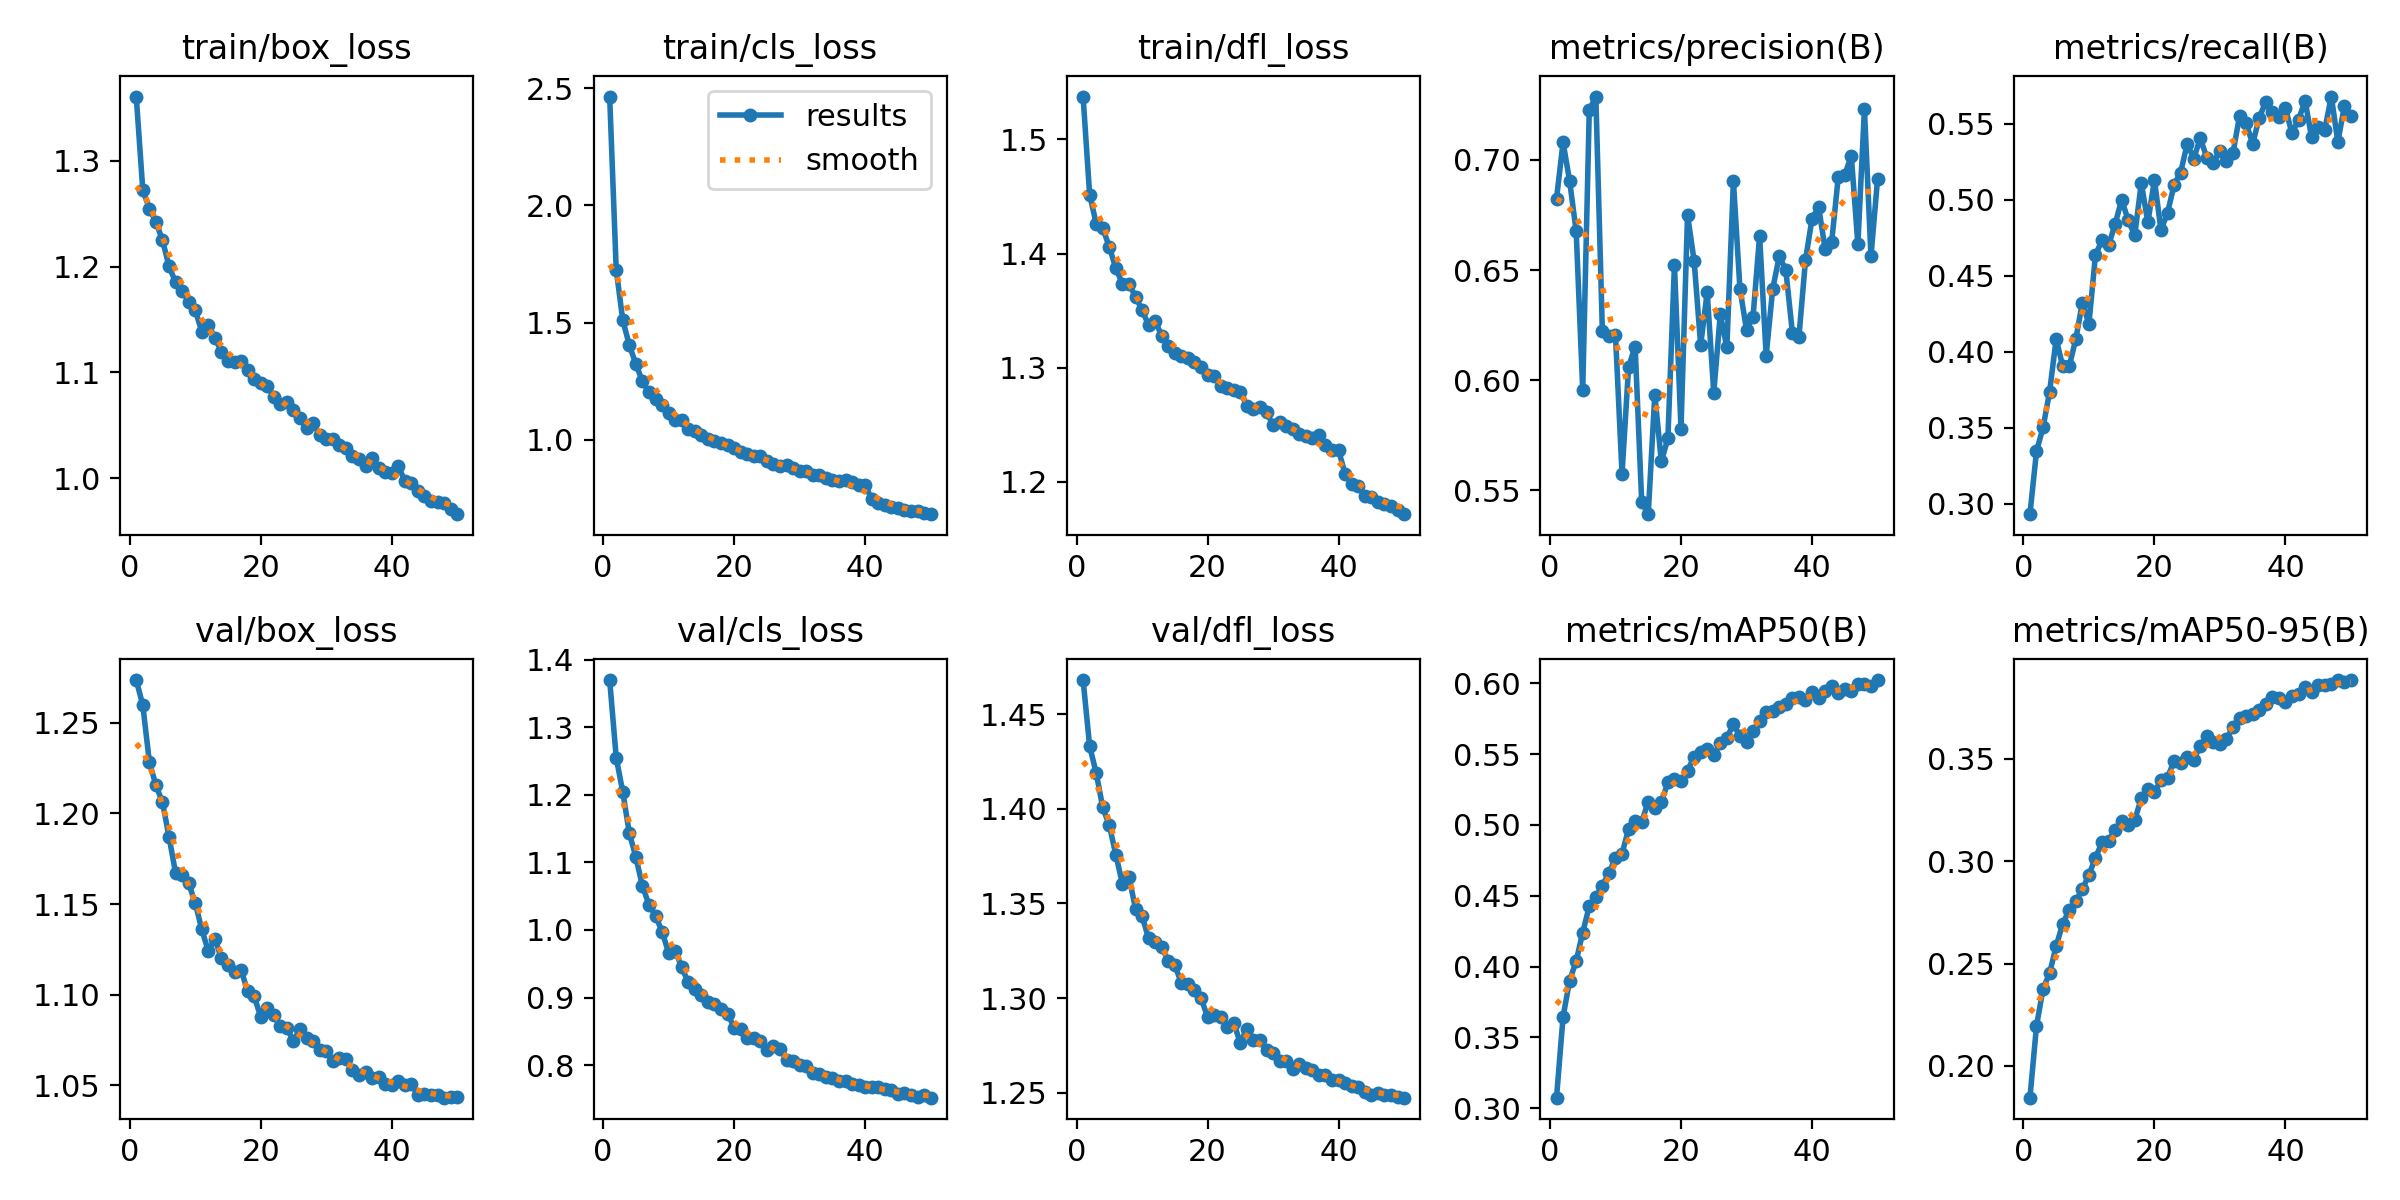

The data file committed next to this chart (first rows):
epoch, time, train/box_loss, train/cls_loss, train/dfl_loss, metrics/precision(B), metrics/recall(B), metrics/mAP50(B), metrics/mAP50-95(B), val/box_loss, val/cls_loss, val/dfl_loss, lr/pg0, lr/pg1, lr/pg2
1, 275.3, 1.361, 2.464, 1.538, 0.6824, 0.2932, 0.3075, 0.1845, 1.274, 1.37, 1.468, 0.0001586, 0.0001586, 0.0001586
2, 547.4, 1.272, 1.725, 1.452, 0.708, 0.3345, 0.3646, 0.2195, 1.26, 1.255, 1.433, 0.000311, 0.000311, 0.000311
3, 826.2, 1.255, 1.51, 1.426, 0.6905, 0.3503, 0.3901, 0.2377, 1.228, 1.204, 1.419, 0.0004571, 0.0004571, 0.0004571
4, 1113, 1.242, 1.404, 1.422, 0.6676, 0.3737, 0.404, 0.2453, 1.215, 1.143, 1.401, 0.0004477, 0.0004477, 0.0004477
5, 1407, 1.225, 1.323, 1.406, 0.5956, 0.4084, 0.4241, 0.2585, 1.206, 1.108, 1.391, 0.0004383, 0.0004383, 0.0004383
6, 1700, 1.201, 1.249, 1.387, 0.7226, 0.3906, 0.4427, 0.2695, 1.187, 1.065, 1.376, 0.0004289, 0.0004289, 0.0004289
7, 1994, 1.185, 1.203, 1.373, 0.7288, 0.3906, 0.4492, 0.2762, 1.167, 1.037, 1.36, 0.0004195, 0.0004195, 0.0004195
8, 2287, 1.177, 1.174, 1.374, 0.6221, 0.4083, 0.4572, 0.2806, 1.166, 1.021, 1.364, 0.00041, 0.00041, 0.00041
9, 2581, 1.167, 1.147, 1.362, 0.62, 0.4324, 0.4662, 0.2863, 1.161, 0.9974, 1.347, 0.0004006, 0.0004006, 0.0004006
10, 2876, 1.159, 1.114, 1.351, 0.6205, 0.4183, 0.4766, 0.2935, 1.151, 0.9664, 1.343, 0.0003912, 0.0003912, 0.0003912
11, 3170, 1.139, 1.086, 1.337, 0.5575, 0.4636, 0.4798, 0.3016, 1.136, 0.9695, 1.331, 0.0003818, 0.0003818, 0.0003818
12, 3464, 1.145, 1.084, 1.341, 0.606, 0.4735, 0.497, 0.3093, 1.124, 0.9447, 1.33, 0.0003723, 0.0003723, 0.0003723
13, 3759, 1.133, 1.045, 1.328, 0.6153, 0.47, 0.5026, 0.3098, 1.131, 0.9224, 1.327, 0.0003629, 0.0003629, 0.0003629
14, 4052, 1.119, 1.038, 1.319, 0.5448, 0.4839, 0.5019, 0.3151, 1.12, 0.913, 1.32, 0.0003535, 0.0003535, 0.0003535
15, 4347, 1.111, 1.019, 1.313, 0.5391, 0.5, 0.5166, 0.3197, 1.116, 0.9042, 1.317, 0.0003441, 0.0003441, 0.0003441
16, 4641, 1.11, 1.006, 1.31, 0.5933, 0.4865, 0.5122, 0.3175, 1.113, 0.8933, 1.308, 0.0003346, 0.0003346, 0.0003346
17, 4934, 1.111, 0.9958, 1.309, 0.5631, 0.4768, 0.5159, 0.3203, 1.114, 0.8902, 1.308, 0.0003252, 0.0003252, 0.0003252
18, 5229, 1.103, 0.9876, 1.305, 0.5735, 0.5109, 0.5302, 0.3307, 1.102, 0.8829, 1.304, 0.0003158, 0.0003158, 0.0003158
19, 5523, 1.093, 0.9769, 1.3, 0.6524, 0.4851, 0.5327, 0.3352, 1.099, 0.8763, 1.3, 0.0003064, 0.0003064, 0.0003064
20, 5817, 1.09, 0.9663, 1.294, 0.578, 0.513, 0.531, 0.3339, 1.088, 0.8555, 1.29, 0.0002969, 0.0002969, 0.0002969
21, 6111, 1.087, 0.9464, 1.292, 0.675, 0.4801, 0.5382, 0.3396, 1.092, 0.8533, 1.291, 0.0002875, 0.0002875, 0.0002875
22, 6405, 1.077, 0.9409, 1.284, 0.6543, 0.4912, 0.5483, 0.3409, 1.089, 0.8394, 1.29, 0.0002781, 0.0002781, 0.0002781
23, 6698, 1.07, 0.9294, 1.283, 0.6159, 0.5098, 0.5512, 0.3491, 1.083, 0.8406, 1.284, 0.0002687, 0.0002687, 0.0002687
24, 6992, 1.072, 0.9301, 1.28, 0.64, 0.5179, 0.5535, 0.3482, 1.082, 0.8363, 1.287, 0.0002592, 0.0002592, 0.0002592
25, 7285, 1.065, 0.9114, 1.279, 0.5943, 0.5367, 0.5494, 0.3508, 1.074, 0.823, 1.276, 0.0002498, 0.0002498, 0.0002498
26, 7585, 1.057, 0.8989, 1.266, 0.6299, 0.5271, 0.5575, 0.3495, 1.081, 0.8286, 1.284, 0.0002404, 0.0002404, 0.0002404
27, 7881, 1.047, 0.8897, 1.264, 0.6149, 0.5403, 0.5617, 0.3564, 1.076, 0.8232, 1.278, 0.000231, 0.000231, 0.000231
28, 8174, 1.052, 0.8921, 1.266, 0.6903, 0.5277, 0.571, 0.3613, 1.074, 0.8082, 1.278, 0.0002215, 0.0002215, 0.0002215
29, 8468, 1.041, 0.8816, 1.261, 0.6415, 0.5244, 0.5627, 0.3581, 1.069, 0.8066, 1.272, 0.0002121, 0.0002121, 0.0002121
30, 8761, 1.037, 0.8657, 1.25, 0.6229, 0.5322, 0.5588, 0.3572, 1.069, 0.8, 1.271, 0.0002027, 0.0002027, 0.0002027
31, 9054, 1.037, 0.8656, 1.253, 0.6289, 0.5252, 0.5663, 0.3595, 1.063, 0.7989, 1.267, 0.0001933, 0.0001933, 0.0001933
32, 9348, 1.032, 0.8513, 1.249, 0.6655, 0.531, 0.5734, 0.3657, 1.065, 0.7889, 1.267, 0.0001838, 0.0001838, 0.0001838
33, 9641, 1.029, 0.8481, 1.246, 0.6112, 0.5551, 0.58, 0.3702, 1.065, 0.7873, 1.263, 0.0001744, 0.0001744, 0.0001744
34, 9934, 1.021, 0.8368, 1.242, 0.6414, 0.5503, 0.5804, 0.3709, 1.059, 0.7817, 1.265, 0.000165, 0.000165, 0.000165
35, 10227, 1.018, 0.8294, 1.24, 0.6563, 0.5367, 0.5836, 0.3721, 1.056, 0.7804, 1.263, 0.0001556, 0.0001556, 0.0001556
36, 10521, 1.011, 0.823, 1.238, 0.65, 0.554, 0.5851, 0.3738, 1.057, 0.7768, 1.262, 0.0001461, 0.0001461, 0.0001461
37, 10814, 1.019, 0.8273, 1.241, 0.6216, 0.5643, 0.5897, 0.3768, 1.054, 0.7762, 1.259, 0.0001367, 0.0001367, 0.0001367
38, 11108, 1.01, 0.8188, 1.232, 0.6196, 0.5579, 0.5901, 0.3802, 1.054, 0.7715, 1.259, 0.0001273, 0.0001273, 0.0001273
39, 11403, 1.006, 0.8061, 1.228, 0.6544, 0.5546, 0.5882, 0.3798, 1.051, 0.7704, 1.257, 0.0001179, 0.0001179, 0.0001179
40, 11697, 1.004, 0.8067, 1.228, 0.6733, 0.5602, 0.5937, 0.3779, 1.05, 0.7672, 1.257, 0.0001084, 0.0001084, 0.0001084
41, 12005, 1.012, 0.7477, 1.207, 0.6788, 0.5436, 0.5894, 0.3806, 1.052, 0.7674, 1.255, 9.9008e-05, 9.9008e-05, 9.9008e-05
42, 12287, 0.9969, 0.7309, 1.198, 0.6597, 0.5526, 0.5949, 0.3816, 1.05, 0.7672, 1.254, 8.95832e-05, 8.95832e-05, 8.95832e-05
43, 12570, 0.9952, 0.7215, 1.196, 0.6627, 0.565, 0.5982, 0.385, 1.051, 0.7643, 1.253, 8.01584e-05, 8.01584e-05, 8.01584e-05
44, 12853, 0.9877, 0.7127, 1.188, 0.6921, 0.541, 0.5931, 0.3827, 1.045, 0.7632, 1.25, 7.07336e-05, 7.07336e-05, 7.07336e-05
45, 13136, 0.9835, 0.7086, 1.186, 0.6933, 0.5478, 0.596, 0.3861, 1.045, 0.757, 1.249, 6.13088e-05, 6.13088e-05, 6.13088e-05
46, 13419, 0.9787, 0.7027, 1.182, 0.7018, 0.5461, 0.5944, 0.3859, 1.045, 0.7588, 1.25, 5.1884e-05, 5.1884e-05, 5.1884e-05
47, 13702, 0.9773, 0.698, 1.181, 0.6618, 0.5678, 0.5994, 0.3866, 1.045, 0.7556, 1.249, 4.24592e-05, 4.24592e-05, 4.24592e-05
48, 13986, 0.9764, 0.6976, 1.179, 0.723, 0.5381, 0.5999, 0.3885, 1.043, 0.7534, 1.249, 3.30344e-05, 3.30344e-05, 3.30344e-05
49, 14269, 0.9705, 0.6893, 1.175, 0.6563, 0.5616, 0.5978, 0.3876, 1.044, 0.7556, 1.248, 2.36096e-05, 2.36096e-05, 2.36096e-05
50, 14553, 0.9659, 0.6832, 1.172, 0.6911, 0.5548, 0.6023, 0.3885, 1.043, 0.7518, 1.247, 1.41848e-05, 1.41848e-05, 1.41848e-05
